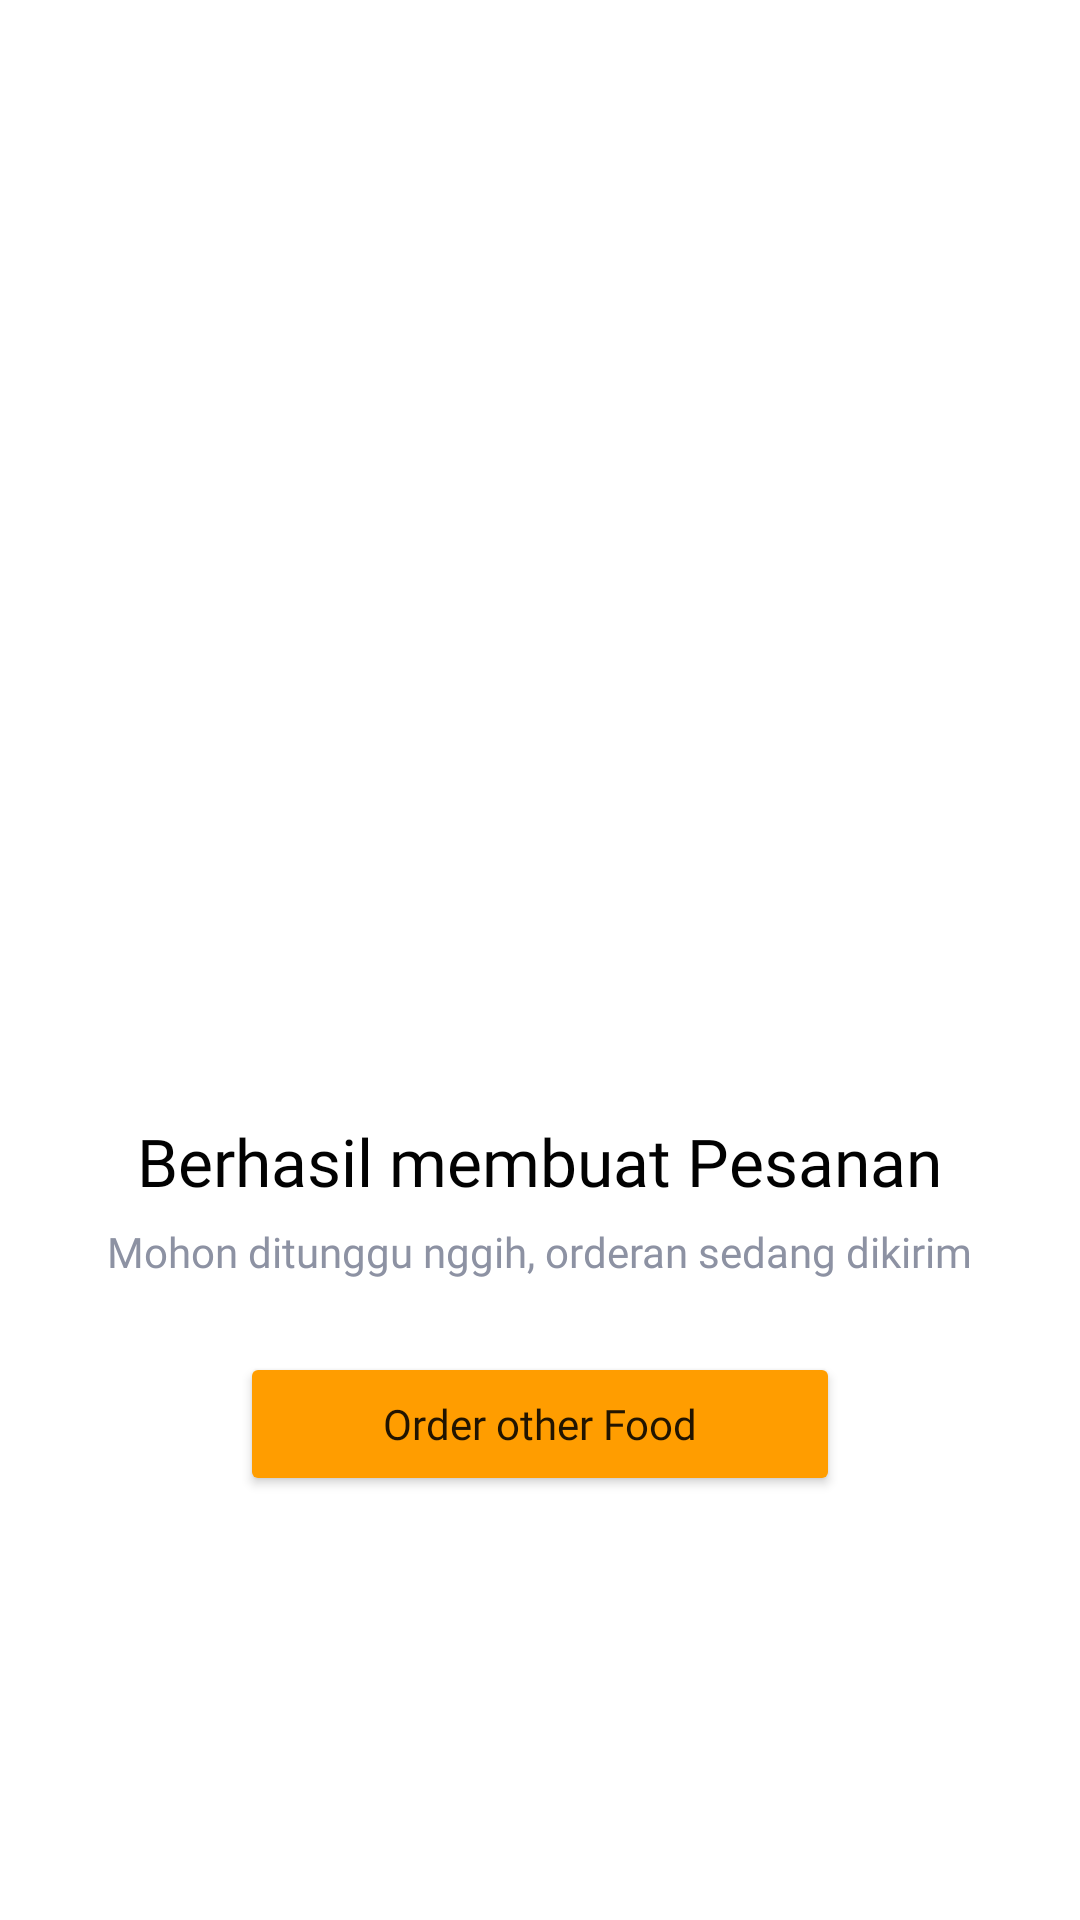

Reconstruct the res/layout file that produces this screen, plus the resources it refers to.
<!-- AndroidManifest.xml: application theme Theme.MyEkasari.noActionBar -->
<!-- res/layout/fragment_payment_success.xml -->
<?xml version="1.0" encoding="utf-8"?>
<LinearLayout xmlns:android="http://schemas.android.com/apk/res/android"
    xmlns:tools="http://schemas.android.com/tools"
    android:layout_width="match_parent"
    android:layout_height="match_parent"
    android:gravity="center"
    android:layout_marginTop="100dp"
    android:orientation="vertical"
    tools:context=".ui.detail.PaymentSuccessFragment">

   <ImageView
       android:id="@+id/ivLogo"
       android:layout_width="200dp"
       android:layout_height="201dp"
       android:src="@drawable/ic_success_order"/>

    <TextView
        android:id="@+id/ivTitle"
        android:layout_width="wrap_content"
        android:layout_height="wrap_content"
        style="@style/TextView.PoppinsNormal22sp020202"
        android:text="Berhasil membuat Pesanan"
        android:gravity="center"
        android:layout_marginTop="30dp" />

    <TextView
        android:id="@+id/ivSubtitle"
        android:layout_width="wrap_content"
        android:layout_height="wrap_content"
        style="@style/TextView.PoppinsNormal14sp8D92A3"
        android:text="Mohon ditunggu nggih, orderan sedang dikirim"
        android:layout_marginTop="6dp" />

    <Button
        android:id="@+id/btnOtherFood"
        android:fontFamily="@font/poppins"
        android:textAllCaps="false"
        android:layout_marginTop="24dp"
        android:backgroundTint="@color/yellow"
        android:text="Order other Food"
        android:layout_width="200dp"
        android:layout_height="wrap_content"/>











</LinearLayout>
<!-- resources referenced by this layout -->
<resources>
  <color name="grey">#8D92A3</color>
  <color name="yellow">#FF9D00</color>
  <style name="TextView.PoppinsNormal14sp8D92A3">
          <item name="android:fontFamily">@font/poppins</item>
          <item name="android:textColor">#8D92A3</item>
          <item name="android:textSize">14sp</item>
      </style>
  <style name="TextView.PoppinsNormal22sp020202">
          <item name="android:fontFamily">@font/poppins</item>
          <item name="android:textColor">#020202</item>
          <item name="android:textSize">22sp</item>
      </style>
  <style name="Theme.MyEkasari.noActionBar" parent="Theme.MaterialComponents.DayNight.NoActionBar">
      </style>
</resources>
